The GitHub repository AnGelo1007/cropintel-ai-platform contains a labelled image folder "dataset_split" with 5 categories: corn, eggplant, pepper, rice, tomato. Examples follow, each with its label.

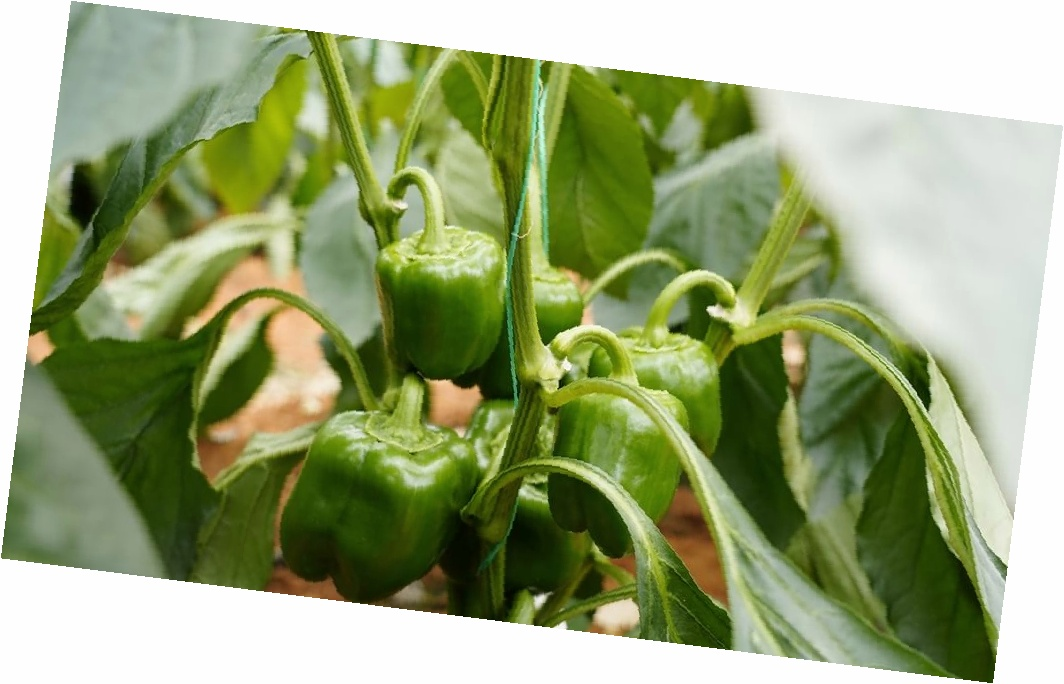
Label: pepper

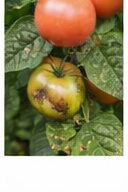
Label: tomato

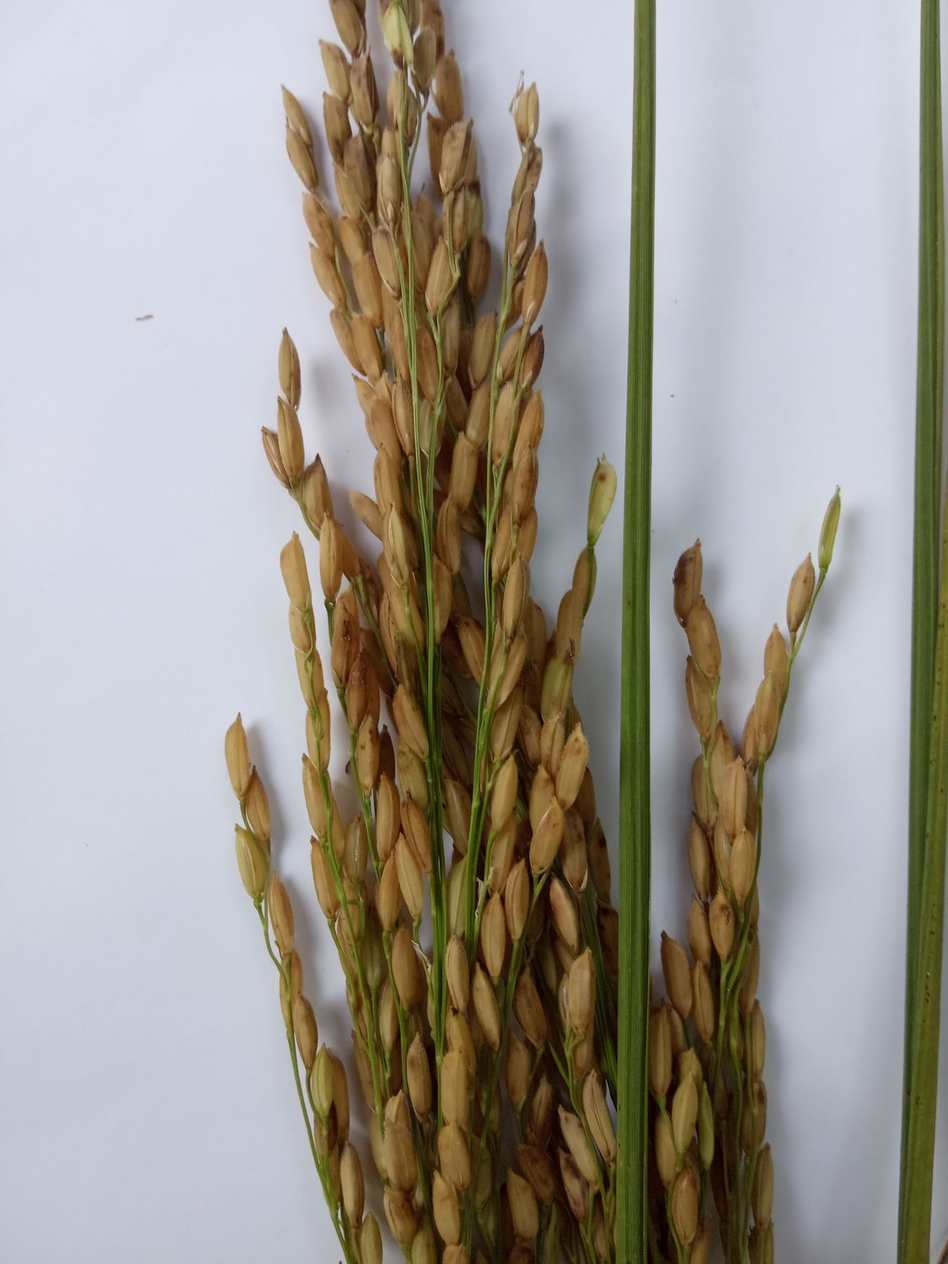
Label: rice

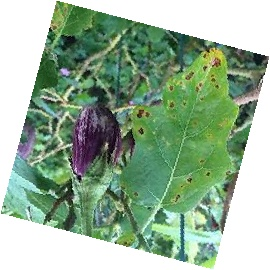
Label: eggplant

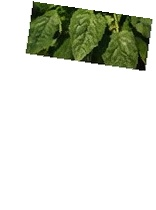
Label: tomato

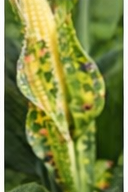
Label: corn
